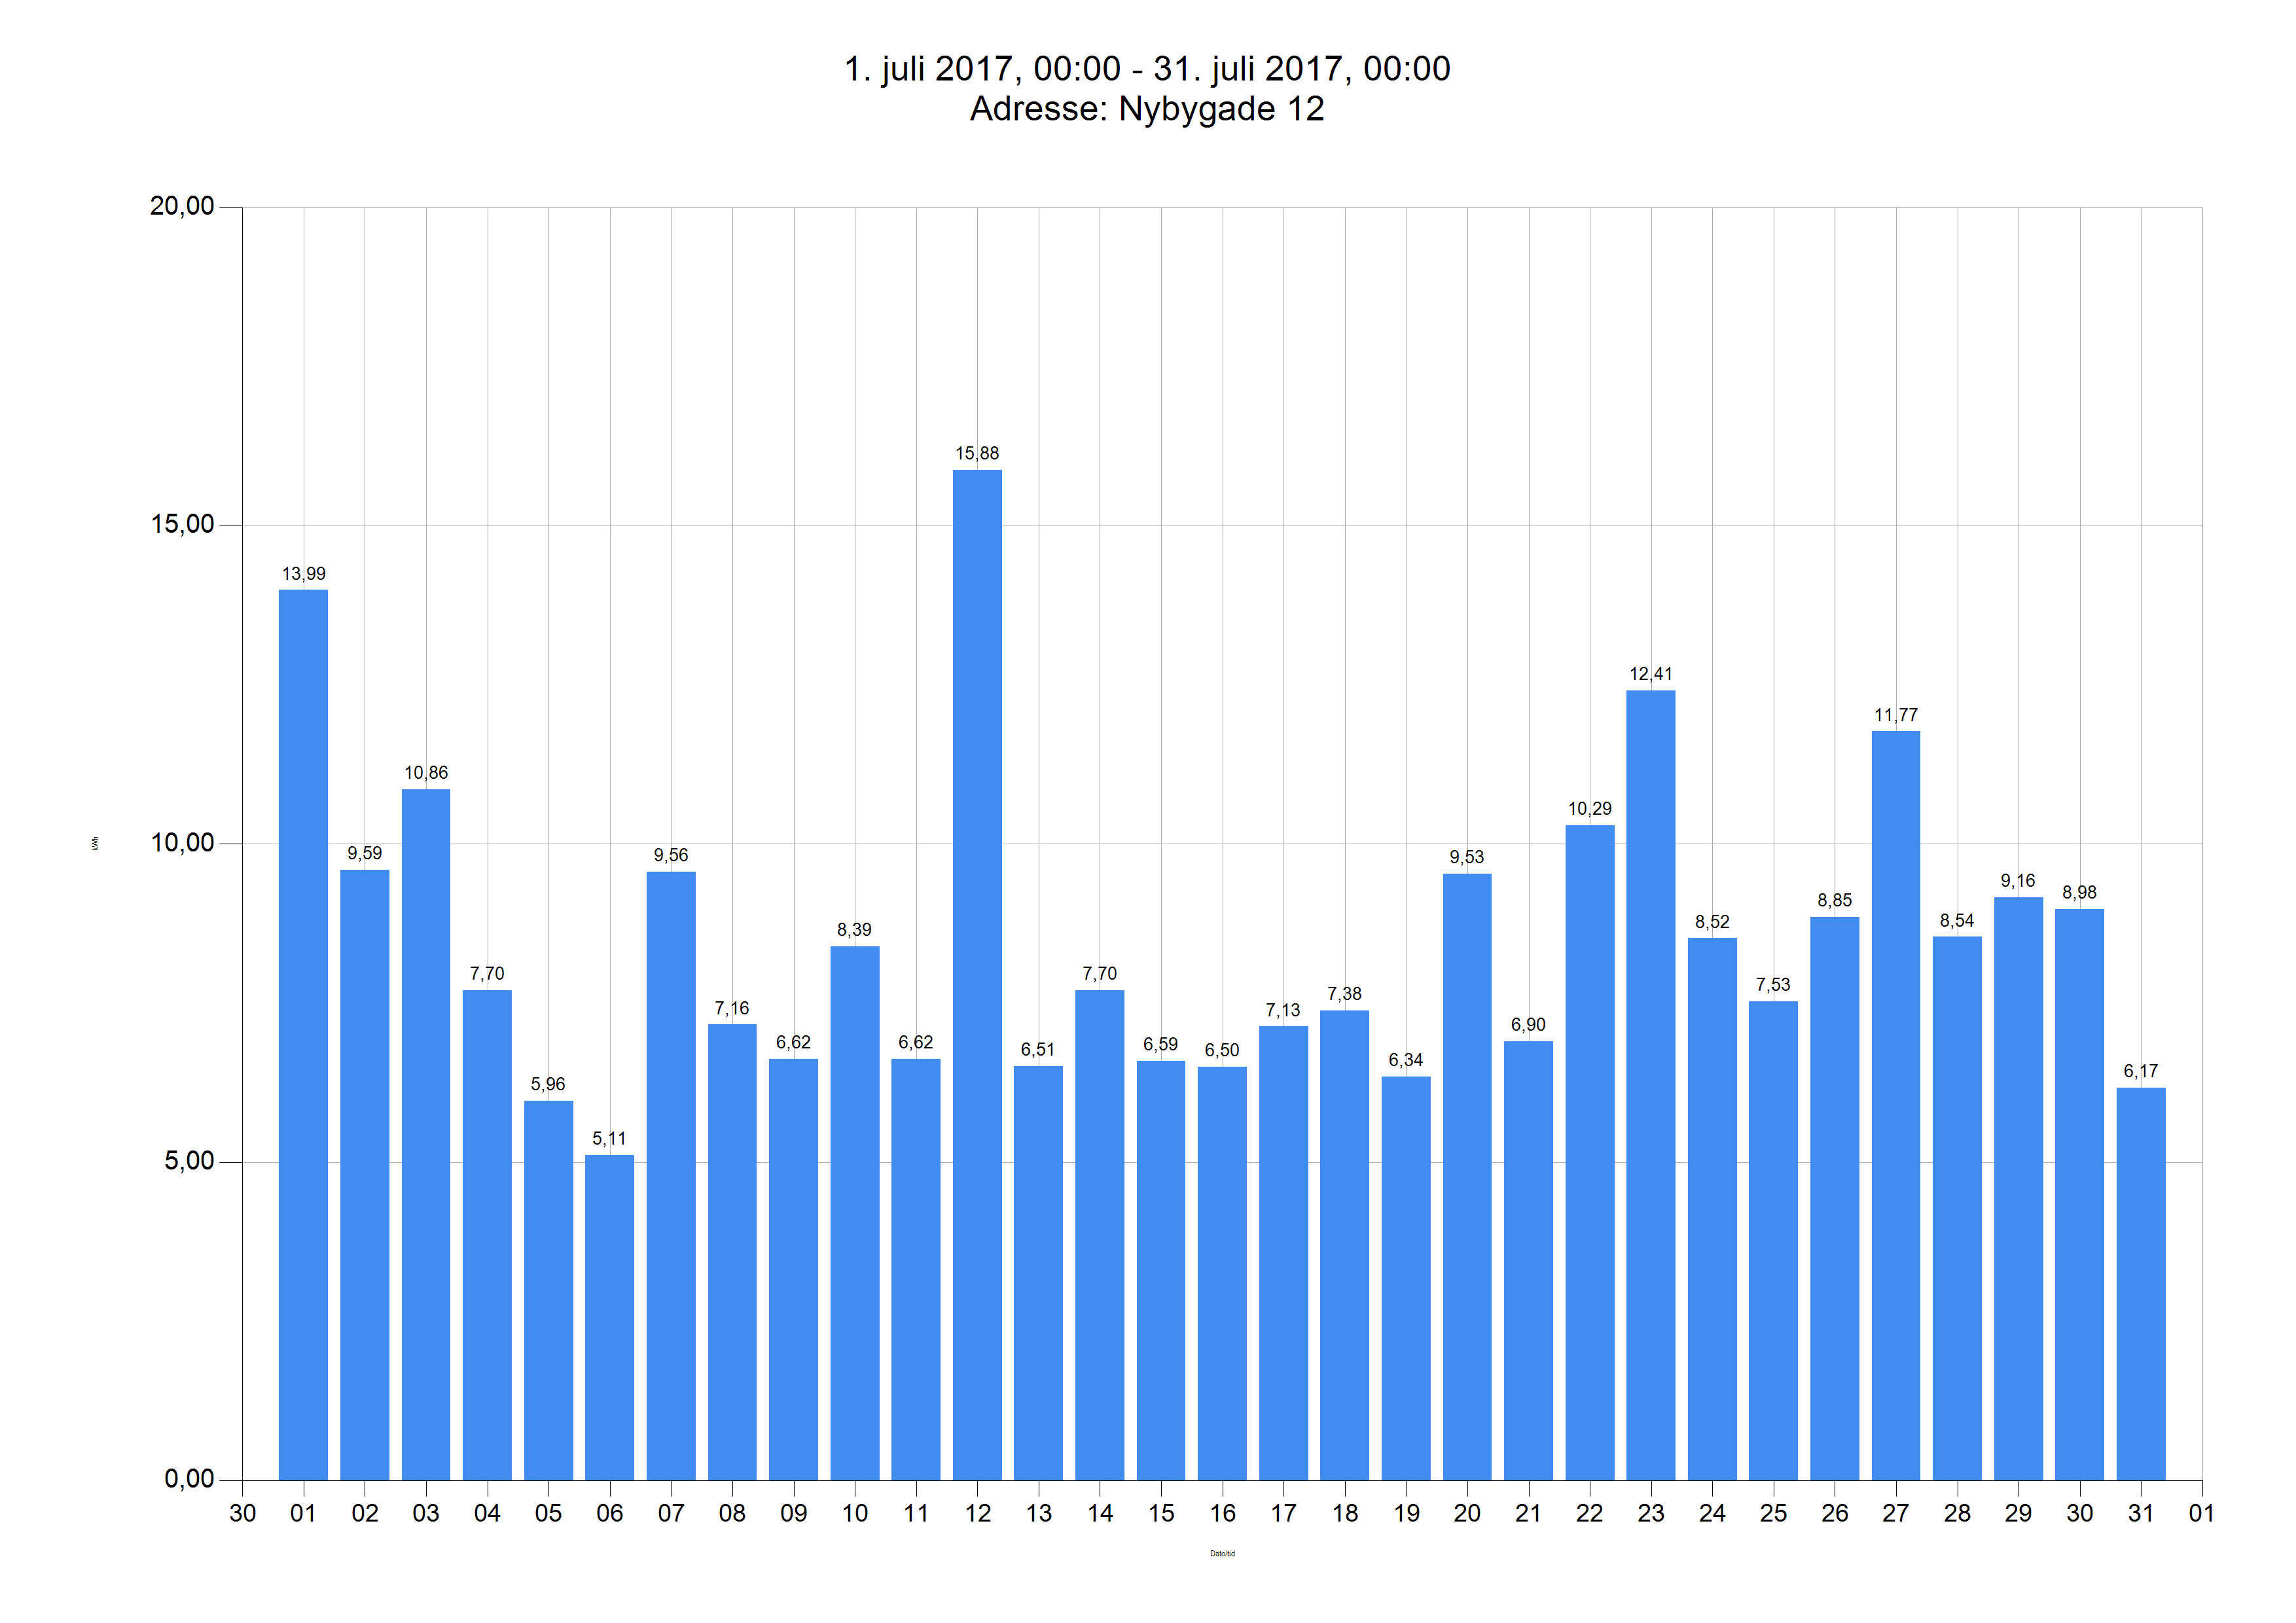

Source data for this figure (header and first rows):
Dato	Tidspunkt	kWh	kg CO2	Adresse
01.07.17	00.00	13,99	5,36	Nybygade 12
02.07.17	00.00	9,59	3,67	Nybygade 12
03.07.17	00.00	10,86	4,16	Nybygade 12
04.07.17	00.00	7,70	2,95	Nybygade 12
05.07.17	00.00	5,96	2,28	Nybygade 12
06.07.17	00.00	5,11	1,96	Nybygade 12
07.07.17	00.00	9,56	3,66	Nybygade 12
08.07.17	00.00	7,16	2,74	Nybygade 12
09.07.17	00.00	6,62	2,54	Nybygade 12
10.07.17	00.00	8,39	3,21	Nybygade 12
11.07.17	00.00	6,62	2,54	Nybygade 12
12.07.17	00.00	15,88	6,08	Nybygade 12
13.07.17	00.00	6,51	2,49	Nybygade 12
14.07.17	00.00	7,70	2,95	Nybygade 12
15.07.17	00.00	6,59	2,52	Nybygade 12
16.07.17	00.00	6,50	2,49	Nybygade 12
17.07.17	00.00	7,13	2,73	Nybygade 12
18.07.17	00.00	7,38	2,83	Nybygade 12
19.07.17	00.00	6,34	2,43	Nybygade 12
20.07.17	00.00	9,53	3,65	Nybygade 12
21.07.17	00.00	6,90	2,64	Nybygade 12
22.07.17	00.00	10,29	3,94	Nybygade 12
23.07.17	00.00	12,41	4,75	Nybygade 12
24.07.17	00.00	8,52	3,26	Nybygade 12
25.07.17	00.00	7,53	2,88	Nybygade 12
26.07.17	00.00	8,85	3,39	Nybygade 12
27.07.17	00.00	11,77	4,51	Nybygade 12
28.07.17	00.00	8,54	3,27	Nybygade 12
29.07.17	00.00	9,16	3,51	Nybygade 12
30.07.17	00.00	8,98	3,44	Nybygade 12
31.07.17	00.00	6,17	2,36	Nybygade 12
